Photos from the image-classification dataset "Augmented Dataset" in the GitHub repository Vipransh-Agarwal/Parkinsons-Detector. Its 2 classes are: healthy, parkinson.

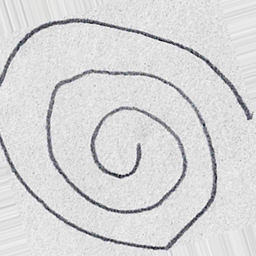
Label: healthy

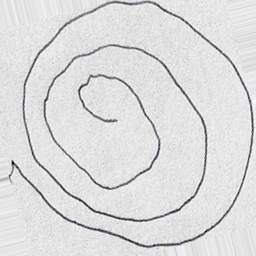
Label: parkinson

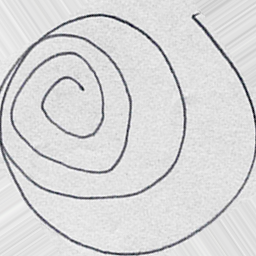
Label: healthy

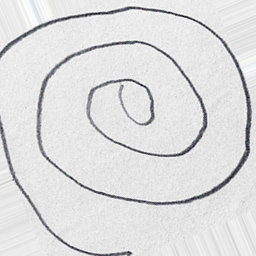
Label: parkinson

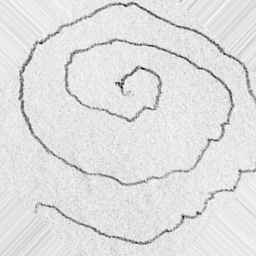
Label: parkinson

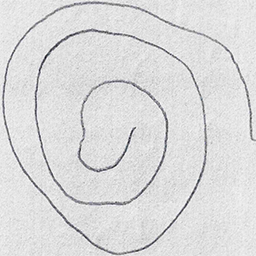
Label: healthy
